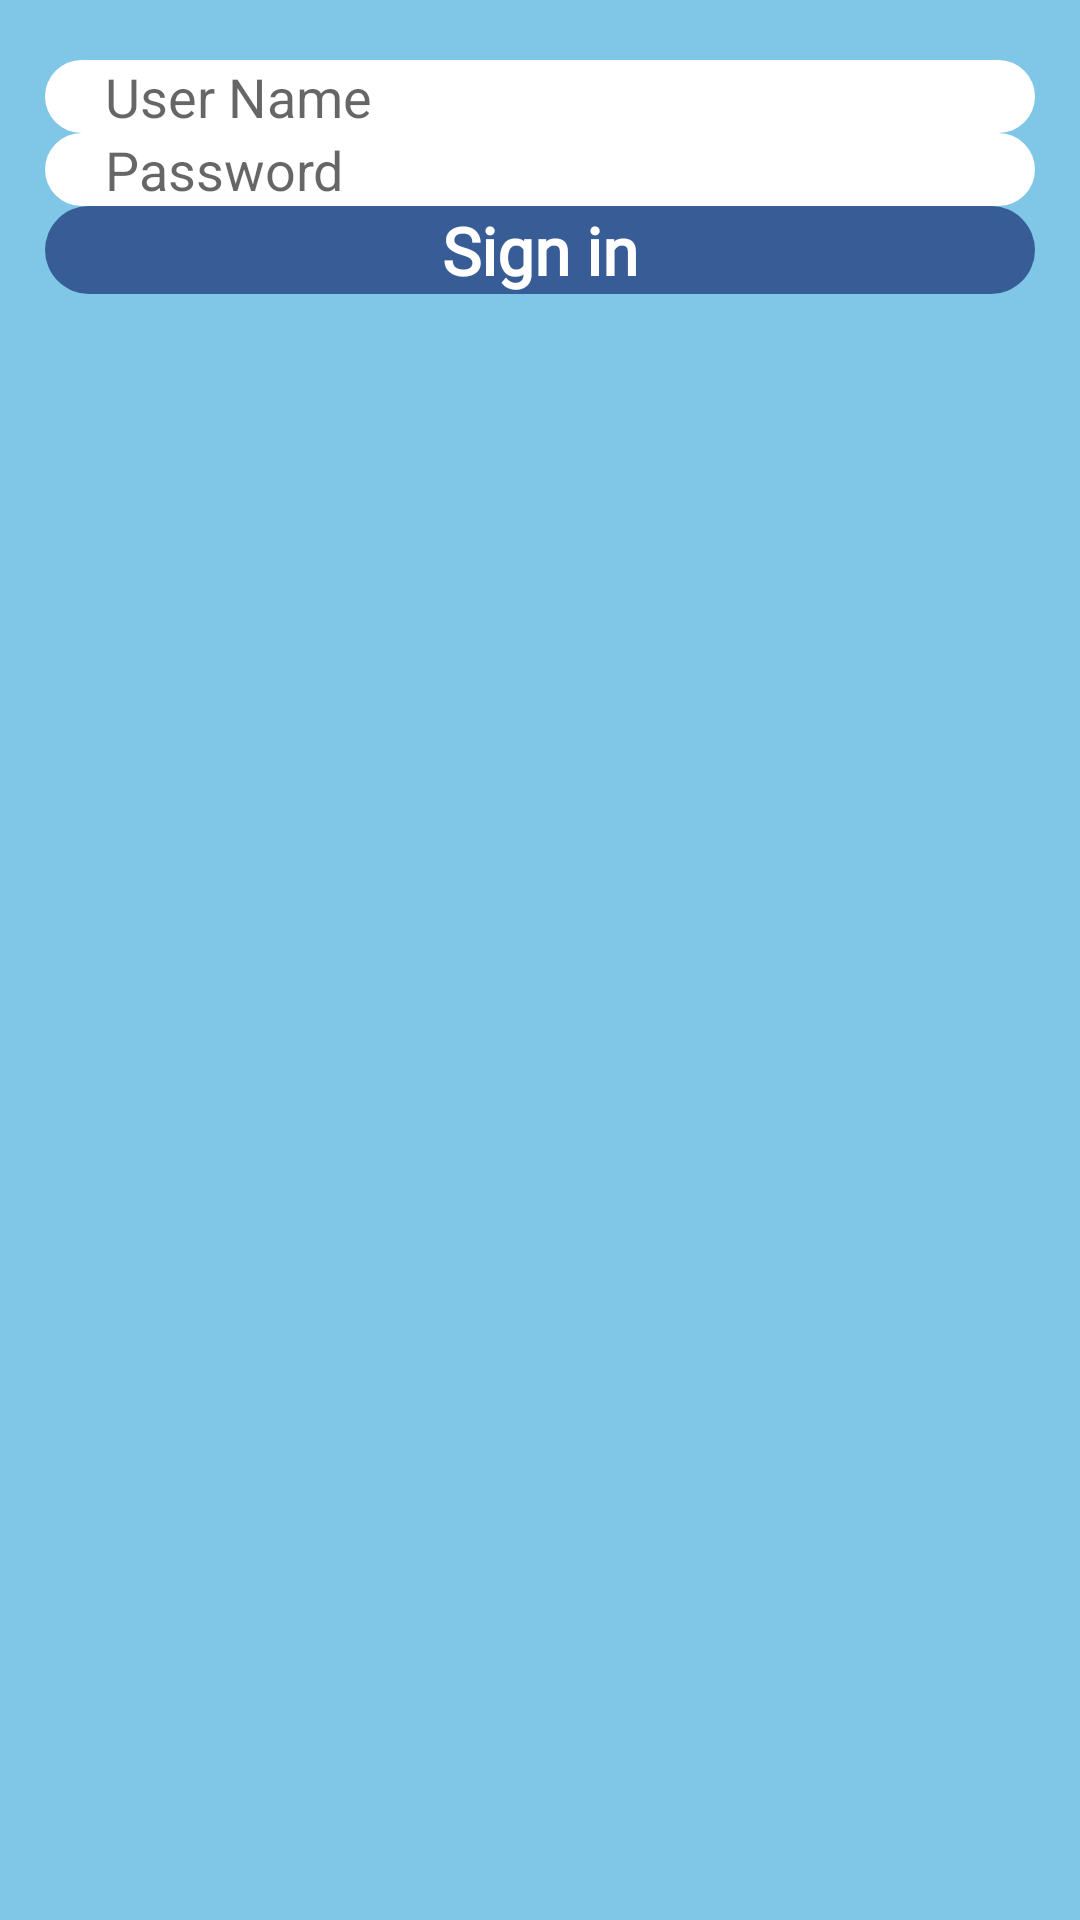

Reconstruct the res/layout file that produces this screen, plus the resources it refers to.
<!-- AndroidManifest.xml: application theme AppTheme -->
<!-- res/layout/activity_login.xml -->
<?xml version="1.0" encoding="utf-8"?>
<LinearLayout xmlns:android="http://schemas.android.com/apk/res/android"
    xmlns:app="http://schemas.android.com/apk/res-auto"
    xmlns:tools="http://schemas.android.com/tools"
    android:layout_width="match_parent"
    android:layout_height="match_parent"
    android:background="@color/colorPrimary"
    android:orientation="vertical"
    android:weightSum="8"
    tools:context=".uis.activities.LoginActivity">

    <ScrollView
        android:layout_width="match_parent"
        android:layout_height="match_parent">

        <LinearLayout
            android:layout_width="match_parent"
            android:layout_height="match_parent"
            android:orientation="vertical">

            <ImageView
                android:id="@+id/imageViewLogin"
                android:layout_width="match_parent"
                android:layout_height="0dp"
                android:layout_marginLeft="15dp"
                android:layout_marginRight="15dp"
                android:layout_weight="3"
                android:padding="10dp"
                android:src="@drawable/test" />

            <LinearLayout
                android:layout_width="match_parent"
                android:layout_height="0dp"
                android:layout_weight="4"
                android:layout_gravity="center"
                android:gravity="center"
                android:weightSum="8"
                android:orientation="vertical">

                <EditText
                    android:id="@+id/edUserName"
                    android:layout_width="match_parent"
                    android:layout_height="0dp"
                    android:layout_marginLeft="15dp"
                    android:layout_marginRight="15dp"
                    android:layout_weight="1"
                    android:background="@drawable/bg_ed_login"
                    android:hint="User Name"
                    android:paddingLeft="20dp"
                    android:singleLine="true" />

                <LinearLayout
                    android:layout_width="match_parent"
                    android:layout_height="0dp"
                    android:layout_weight="0.3"></LinearLayout>

                <EditText
                    android:id="@+id/edPass"
                    android:layout_width="match_parent"
                    android:layout_height="0dp"
                    android:layout_marginLeft="15dp"
                    android:layout_marginRight="15dp"
                    android:layout_weight="1"
                    android:background="@drawable/bg_ed_login"
                    android:hint="Password"
                    android:inputType="textPassword"
                    android:paddingLeft="20dp" />

                <LinearLayout
                    android:layout_width="match_parent"
                    android:layout_height="0dp"
                    android:layout_weight="0.3"></LinearLayout>

                
                    
                    
                    
                    
                    
                    
                    
                    
                    
                    

                
                    
                    
                    

                
                    
                    
                    
                    
                    
                    
                    
                    
                    
                    

                <LinearLayout
                    android:layout_width="match_parent"
                    android:layout_height="0dp"
                    android:layout_weight="1"></LinearLayout>

                <TextView
                    android:id="@+id/btnSignIn"
                    android:layout_width="match_parent"
                    android:layout_height="0dp"
                    android:layout_gravity="center"
                    android:layout_marginLeft="15dp"
                    android:layout_marginRight="15dp"
                    android:layout_weight="1"
                    android:background="@drawable/bg_sign_in"
                    android:fontFamily="@font/lato_light"
                    android:gravity="center"
                    android:text="Sign in"
                    android:textAllCaps="false"
                    android:textColor="@color/colorWhite"
                    android:textSize="22sp"
                    android:textStyle="bold" />

                <LinearLayout
                    android:layout_width="match_parent"
                    android:layout_height="0dp"
                    android:layout_weight="1.2"></LinearLayout>
            </LinearLayout>

        </LinearLayout>
    </ScrollView>


</LinearLayout>
<!-- resources referenced by this layout -->
<resources>
  <color name="colorPrimary">#7FC6E7</color>
  <color name="colorWhite">#FFFFFF</color>
  <!-- drawable bg_ed_login (drawable) -->
  <?xml version="1.0" encoding="utf-8"?>
  <shape xmlns:android="http://schemas.android.com/apk/res/android"
      android:shape="rectangle">
      <corners android:radius="25dp"></corners>
      <solid android:color="@color/colorWhite"></solid>
  
  </shape>
  <!-- drawable bg_sign_in (drawable) -->
  <?xml version="1.0" encoding="utf-8"?>
  <selector xmlns:android="http://schemas.android.com/apk/res/android">
  
      <item android:state_pressed="false"
          android:drawable="@drawable/bg_btn_sign_in_state_false"></item>
      <item android:state_pressed="true"
          android:drawable="@drawable/bg_sign_in_state_true"></item>
  </selector>
  <style name="AppTheme" parent="Theme.AppCompat.Light.NoActionBar">
          
          <item name="colorPrimary">@color/colorPrimary</item>
          <item name="colorPrimaryDark">@color/colorPrimaryDark</item>
          <item name="colorAccent">@color/colorAccent</item>
      </style>
  <!-- drawable bg_btn_sign_in_state_false (drawable) -->
  <?xml version="1.0" encoding="utf-8"?>
  <shape xmlns:android="http://schemas.android.com/apk/res/android"
      android:shape="rectangle">
  
      <corners android:radius="25dp"></corners>
      <solid android:color="@color/colorPrimaryDark"></solid>
  </shape>
  <!-- drawable bg_sign_in_state_true (drawable) -->
  <?xml version="1.0" encoding="utf-8"?>
  <shape xmlns:android="http://schemas.android.com/apk/res/android"
      android:shape="rectangle">
  
      <corners android:radius="25dp"></corners>
      <solid android:color="@color/colorAccent"></solid>
  </shape>
  <color name="colorPrimaryDark">#385D96</color>
  <color name="colorAccent">#46ADE2</color>
</resources>
